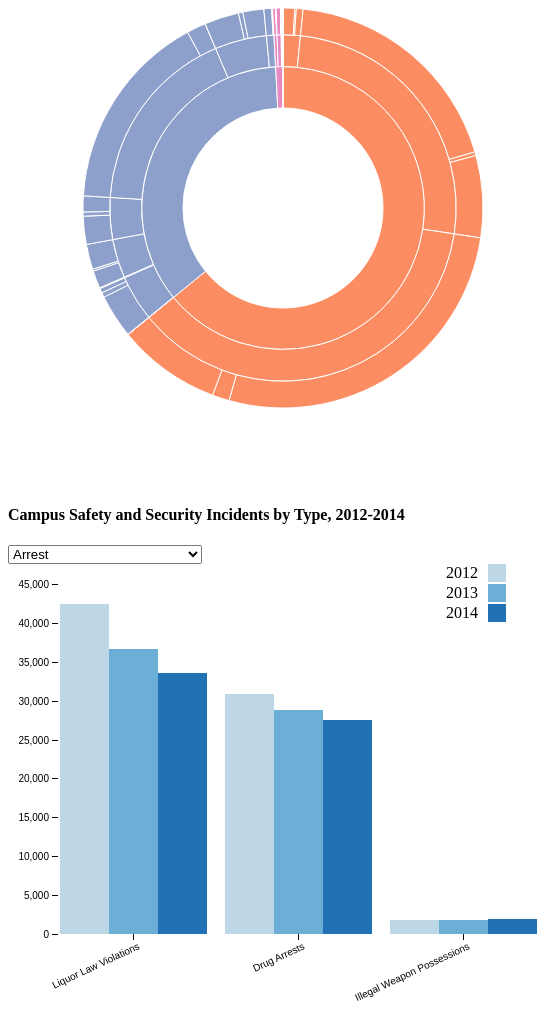
D3 v4 page, settled after 480 driven frames (8 s of simulated time); the page loaded 2 data file(s).


// ── chart.js
function makeBarchart() {
  var color = d3.scaleOrdinal()
    .range(["#bdd7e7","#6baed6","#2171b5"]);
  var cDataset;
  var keys;
  var cMargin = {top: 20, right: 20, bottom: 30, left: 50},
  cWidth = 550 - cMargin.left - cMargin.right,
  cHeight = 400 - cMargin.top - cMargin.bottom;

  // create svg
  var svg = d3.select('#area').append('svg')
  .attr('width', cWidth + cMargin.left + cMargin.right)
  .attr('height', cHeight + cMargin.top + cMargin.bottom+45)
  .attr('class', 'text-center')
  g = svg.append('g')
  .attr('transform', 'translate(' + cMargin.left + ',' + cMargin.top + ')');

  var divTooltip = d3.select("body")
  .append("div")
  .attr("class", "toolTip")

  var x0 = d3.scaleBand()
  .rangeRound([0, cWidth])
  .paddingInner(0.1);

  var x1 = d3.scaleBand()
  .padding(0.01);

  var y = d3.scaleLinear()
  .rangeRound([cHeight, 0]);

  var xAxis = d3.axisBottom()
  .scale(x0);

  var yAxis = d3.axisLeft()
  .scale(y);

  // read in data
  d3.csv('./data/arrest.csv', function(d, i, columns) {
    for (var i = 2, n = columns.length; i< n; i++) d[columns[i]] = +d[columns[i]];
    return d;
  }, function(error, data) {
    if (error) throw error;
    cDataset = data;
    //initial viz
    drawChart(cDataset, false);
  });

  d3.selectAll('select')
  .on('change', function() {
    var selected = this.value;
    var file;
    if (selected == 'criminal') {
      file = './data/criminal.csv';
      d3.select('.text-muted').style("visibility", "visible");
    } else if (selected == 'VAWA') {
      file = './data/VAWA.csv';
      d3.select('.text-muted').style("visibility", "visible");
    } else if (selected == 'hatecrimes') {
      file = './data/hatecrimes.csv';
      d3.select('.text-muted').style("visibility", "hidden");
    } else {
      file = './data/arrest.csv'; //on start
      d3.select('.text-muted').style("visibility", "hidden");
    }
    d3.csv(file, function(d, i, columns) {
      for (var i = 2, n = columns.length; i< n; i++) d[columns[i]] = +d[columns[i]];
      return d;
    }, function(error, data) {
      if (error) throw error;
      drawChart(data, true);
    })
  });

  function drawChart(data, update) {
    // get year headers
    keys = data.columns.slice(2);
    drawLegend();

    var t = d3.transition()
    .duration(750)
    //.delay(100)
    .ease(d3.easeLinear)

    // set x and y scale domains
    x0.domain(data.map(function(d){return d.subtype; }))
    x1.domain(keys).rangeRound([0, x0.bandwidth()]);
    y.domain([0, d3.max(data, function(d) {
      return d3.max(keys, function(key) { return d[key]; }); })]).nice();

      // create a group of bars for each subtype
      var chart = g.selectAll(".group")
      .data(data)
      chart.exit().transition().duration(100).remove();
      // enter
      var newChart = chart.enter().append("g")
      .attr("class", "group")

      chart = chart.merge(newChart)
      .attr("transform", function(d) { return "translate(" + x0(d.subtype) + ",0)"; })

      // create a rect for each data value
      var rect = chart.selectAll("rect")
      .data(function(d) {
        return keys.map(function(key)
        {return {key: key, value: d[key], subtype: d.subtype}; });
      })

      rect.exit().remove();
      // update rects
      var newRect = rect.enter().append("rect")
      .attr("fill", function(d) { return color(d.key); })
      .attr("class", function(d) { return "y" + d.key});

      rect = rect.merge(newRect)
        .attr("x", function(d) { return x1(d.key); })
        .attr("width", x1.bandwidth())
        .attr("y", function(d) {return cHeight})
        .attr("height",0)
      rect.transition(t)
        .attr("height", function(d) { return cHeight - y(d.value); })
        .attr("y", function(d) { return y(d.value); })

      rect.on("mousemove", function(d){
        divTooltip.style("left", d3.event.pageX+10+"px");
        divTooltip.style("top", d3.event.pageY-25+"px");
        divTooltip.style("display", "inline-block");
        divTooltip.style("text-align", "left");
        var x = d3.event.pageX, y = d3.event.pageY
        var elements = document.querySelectorAll(':hover');
        l = elements.length
        l = l-1
        elementData = elements[l].__data__

        divTooltip.html(d.subtype + "<br>Year: " + d.key + "<br>Occurrence: " +elementData.value);
      });
      rect.on("mouseout", function(d){
        divTooltip.style("display", "none");
      });

      if (update) {
        rect.transition(t)
        .attr("height", function(d) { return cHeight - y(d.value); })
        .attr("x", function(d) { return x1(d.key); })
        .attr("y", function(d) { return y(d.value); })
        .attr("width", x1.bandwidth())

        g.select(".xaxis")
        //.transition(t)
        //.duration(1000)
        .call(xAxis);

        g.select('.xaxis')
        .selectAll(".tick text")
        .attr("transform", "rotate(-25)")
        .style("text-anchor", "end");

        g.select(".yaxis")
        .transition(t)
        //.duration(1000)
        .call(yAxis);

      } else {
        g.append('g')
        .attr('class', 'xaxis')
        .attr('transform', 'translate(0,' + cHeight + ')')
        .call(xAxis);

        g.select('.xaxis')
        .selectAll(".tick text")
        .attr("transform", "rotate(-25)")
        .style("text-anchor", "end");

        g.append('g')
        .attr('class', 'yaxis')
        .call(yAxis);
      }
    }

    function drawLegend() {
      var legend = svg.selectAll(".legend")
          .data(keys.slice())
          .enter().append("g")
          .attr("class", "legend")
          .attr("transform", function(d, i) { return "translate(0," + i * 20 + ")"; })
          .on("click", function (d) {
            drawViz(d, false)
          })

      legend.append("rect")
        .attr("x", cWidth)
        .attr("width", 18)
        .attr("height", 18)
        .style("fill", color);

      legend.append("text")
        .attr("x", cWidth - 10)
        .attr("y", 9)
        .attr("dy", ".32em")
        .style("text-anchor", "end")
        .text(function(d) { return d; });
    }

  }
  makeBarchart();

// ── sunburst.js
var dataset;
// Dimensions of sunburst.
var width = 550;
var height = 400;
var radius = Math.min(width, height) / 2;
var colors =  d3.scaleOrdinal(d3.schemeSet2);
// Breadcrumb dimensions: width, height, spacing, width of tip/tail.
var b = {
  w: 120, h: 30, s: 3, t: 10
};
var node; //save root for tweening
var x = d3.scaleLinear()
.range([0, 2 * Math.PI]);
var y = d3.scaleSqrt()
.range([0, radius]);
var partition = d3.partition()

var svg = d3.select("#sunburst").append("svg")
.attr("width", width)
.attr("height", height)
.append("g")
.attr("transform", "translate(" + width / 2 + "," + (height / 2) + ")");

var arc = d3.arc()
.startAngle(function(d) { return Math.max(0, Math.min(2 * Math.PI, x(d.x0))); })
.endAngle(function(d) { return Math.max(0, Math.min(2 * Math.PI, x(d.x1))); })
.innerRadius(function(d) { return Math.max(0, y(d.y0)); })
.outerRadius(function(d) { return Math.max(0, y(d.y1)); });

// create hierarchial data format
var nest = d3.nest()
//.key(function(d) {return d.crime;})
.key(function(d) { return d.type; })
.key(function(d) { return d.subtype; })

d3.csv("./data/total.csv", function(error,data) {
  if (error) throw error;
  dataset = data;
  drawViz(2012, true);
});

function drawViz(year, first) {

  initializeBreadcrumbTrail();
  //get all years
  keys = dataset.columns.slice(3);

  //put data into hierarchy and sum up dat based on year
  var root = d3.hierarchy({values: nest.entries(dataset)}, function(d) { return d.values; })
  node = root; //save the original root for tween

  //determine size of slices
  if (year == "2012") {
    root.sum(function(d) { return d.y2012; });
  } else if (year == "2013") {
    root.sum(function(d) { return d.y2013; });
  } else {
    root.sum(function(d) { return d.y2014; });
  }

  var nodes = partition(root).descendants();

  if (first) {
    var path= svg.selectAll("path")
    .data(nodes)
    .enter().append("path")
    .attr("pointer-events", "all")
    // don't show root
    .attr("display", function(d) { return d.depth ? null : "none"; })
    .attr("fill-rule", "evenodd")
    .style("fill", function(d) {
      return colors(getColor(d))})
      .style("opacity", 1)

    } else {
      svg.selectAll("path").data(nodes)
    }
    svg.selectAll("path")
    .on("mouseover", mouseover)
    .transition().duration(1000)
    .attrTween("d", arcTweenData);

    svg.on("mouseleave", mouseleave);

    // Fade all but the current sequence, and show it in the breadcrumb trail.
    function mouseover(d) {
      if (d) {
        var count = d.value;

        var sequenceArray = d.ancestors().reverse();
        sequenceArray.shift(); // remove root node from the array
        updateBreadcrumbs(sequenceArray, count);
        // Fade all the segments.
        d3.selectAll("path")
        .style("opacity", 0.3);

        // Then highlight only those that are an ancestor of the current segment.
        svg.selectAll("path")
        .filter(function(node) {
          return (sequenceArray.indexOf(node) >= 0);
        })
        .style("opacity", 1);
      }
    }

    function mouseleave(d) {
      d3.select("#trail")
      .style("visibility", "hidden");
      // Deactivate all segments during transition.
      d3.selectAll("path").on("mouseover", null);

      // Transition each segment to full opacity and then reactivate it.
      d3.selectAll("path")
      .transition()
      .duration(500)
      .style("opacity", 1)
      .on("end", function() {
        d3.select(this).on("mouseover", mouseover);});
      }

      // When switching data: interpolate the arcs in data space.
      function arcTweenData(a, i) {
        // (a.x0s ? a.x0s : 0) -- grab the prev saved x0 or set to 0 (for 1st time through)
        // avoids the stash() and allows the sunburst to grow into being
        var oi = d3.interpolate({ x0: (a.x0s ? a.x0s : 0), x1: (a.x1s ? a.x1s : 0) }, a);
        function tween(t) {
          var b = oi(t);
          a.x0s = b.x0;
          a.x1s = b.x1;
          return arc(b);
        }
        if (i == 0) {
          // If on the first arc, adjust the x domain to match the root node
          // at the current zoom level.
          var xd = d3.interpolate(x.domain(), [node.x0, node.x1]);
          return function (t) {
            x.domain(xd(t));
            return tween(t);
          };
        } else {
          return tween;
        }
      }
      // color for slices
      function getColor(d) {
        var key;
        if (d.parent) {
          if (d.children) {
            if (d.height == 2) {
              console.log(d)
              key = d.data.key
            } else {
              key = d.parent.data.key;
            }
          } else {
            key = d.parent.parent.data.key;
          }
        }
        return key;
      }

      function initializeBreadcrumbTrail() {
        // Add the svg area.
        var trail = d3.select("#sequence").append("svg:svg")
        .attr("width", width)
        .attr("height", 50)
        .attr("id", "trail");
        // Add the label at the end, for the percentage.
        trail.append("svg:text")
        .attr("id", "endlabel")
        .style("fill", "#000");
      }

      // Generate a string that describes the points of a breadcrumb polygon.
      function breadcrumbPoints(d, i) {
        var points = [];
        points.push("0,0");
        points.push(b.w + ",0");
        points.push(b.w + b.t + "," + (b.h / 2));
        points.push(b.w + "," + b.h);
        points.push("0," + b.h);
        if (i > 0) { // Leftmost breadcrumb; don't include 6th vertex.
        points.push(b.t + "," + (b.h / 2));
      }
      return points.join(" ");
    }

    // Update the breadcrumb trail to show the current sequence and percentage.
    function updateBreadcrumbs(nodeArray, count) {

      // Data join; key function combines name and depth (= position in sequence).
      var trail = d3.select("#trail")
      .selectAll("g")
      .data(nodeArray, function(d) { return getText(d) + d.depth; });

      // Remove exiting nodes.
      trail.exit().remove();

      // Add breadcrumb and label for entering nodes.
      var entering = trail.enter().append("svg:g");

      entering.append("svg:polygon")
      .attr("points", breadcrumbPoints)
      .style("fill", function(d) { return colors(getColor(d)); });

      entering.append("svg:text")
      .attr("x", (b.w + b.t) / 2)
      .attr("y", b.h / 2)
      .attr("dy", "0.35em")
      .attr("text-anchor", "middle")
      .style("font-size", "0.8em")
      .text(function(d) { return getText(d); })

      // Merge enter and update selections; set position for all nodes.
      entering.merge(trail).attr("transform", function(d, i) {
        return "translate(" + i * (b.w + b.s) + ", 0)";
      });

      // Now move and update the percentage at the end.
      d3.select("#trail").select("#endlabel")
      .attr("x", (nodeArray.length + 0.15) * (b.w + b.s))
      .attr("y", b.h / 2)
      .attr("dy", "0.35em")
      .attr("text-anchor", "start")
      .style("font-weight", "500")
      .text(count +" occurrences");

      // Make the breadcrumb trail visible, if it's hidden.
      d3.select("#trail")
      .style("visibility", "");

      function getText(d) {
        if(d.height == 0) {
          return d.data.location;
        } else {
          return d.data.key;
        }
      }
    }
  }
  // Respond to radio click.
  d3.selectAll('.year').on("click", function change() {
    var year = this.value;
    drawViz(year,false);
  });


### data: data/total.csv
type, subtype, location, y2012, y2013, y2014, crime
Arrest, Illegal Weapon Possessions, On Campus, 1093, 1093, 1072, crime
Arrest, Illegal Weapon Possessions, Non-Campus, 140, 137, 166, crime
Arrest, Illegal Weapon Possessions, Public Property, 631, 611, 631, crime
Arrest, Drug Arrests, On Campus, 21820, 20494, 19706, crime
Arrest, Drug Arrests, Non-Campus, 343, 1433, 1240, crime
Arrest, Drug Arrests, Public Property, 7658, 6922, 6589, crime
Arrest, Liquor Law Violations, On Campus, 31183, 27119, 25270, crime
Arrest, Liquor Law Violations, Non-Campus, 1602, 1543, 1619, crime
Arrest, Liquor Law Violations, Public Property, 9680, 8025, 6645, crime
Criminal Offenses, Murder, On Campus, 12, 24, 11, crime
Criminal Offenses, Murder, Non-Campus, 0, 6, 0, crime
Criminal Offenses, Murder, Public Property, 20, 13, 23, crime
Criminal Offenses, Negligent Manslaughter, On Campus, 2, 0, 2, crime
Criminal Offenses, Negligent Manslaughter, Non-Campus, 0, 0, 0, crime
Criminal Offenses, Negligent Manslaughter, Public Property, 0, 1, 3, crime
Criminal Offenses, Forcible Sex Offenses, On Campus, 4071, 5091, null, crime
Criminal Offenses, Forcible Sex Offenses, Non-Campus, 443, 594, null, crime
Criminal Offenses, Forcible Sex Offenses, Public Property, 428, 366, null, crime
Criminal Offenses, Non Forcible Sex Offenses, On Campus, 48, 48, null, crime
Criminal Offenses, Non Forcible Sex Offenses, Non-Campus, 22, 9, null, crime
Criminal Offenses, Non Forcible Sex Offenses, Public Property, 2, 2, null, crime
Criminal Offenses, Rape, On Campus, null, null, 4464, crime
Criminal Offenses, Rape, Non-Campus, null, null, 507, crime
Criminal Offenses, Rape, Public Property, null, null, 216, crime
Criminal Offenses, Fondling, On Campus, null, null, 2330, crime
Criminal Offenses, Fondling, Non-Campus, null, null, 191, crime
Criminal Offenses, Fondling, Public Property, null, null, 188, crime
Criminal Offenses, Statutory Rape, On Campus, null, null, 55, crime
Criminal Offenses, Statutory Rape, Non-Campus, null, null, 5, crime
Criminal Offenses, Statutory Rape, Public Property, null, null, 7, crime
Criminal Offenses, Robbery, On Campus, 1655, 1534, 1259, crime
Criminal Offenses, Robbery, Non-Campus, 182, 210, 206, crime
Criminal Offenses, Robbery, Public Property, 2342, 1962, 1766, crime
Criminal Offenses, Aggravated Assault, On Campus, 2628, 2263, 2235, crime
Criminal Offenses, Aggravated Assault, Non-Campus, 390, 470, 382, crime
Criminal Offenses, Aggravated Assault, Public Property, 1488, 1398, 1273, crime
Criminal Offenses, Burglary, On Campus, 18643, 15863, 14004, crime
Criminal Offenses, Burglary, Non-Campus, 1799, 1549, 1453, crime
Criminal Offenses, Burglary, Public Property, 1, 0, 0, crime
Criminal Offenses, Motor Vehicle Theft, On Campus, 3218, 3213, 3127, crime
Criminal Offenses, Motor Vehicle Theft, Non-Campus, 409, 498, 429, crime
Criminal Offenses, Motor Vehicle Theft, Public Property, 1957, 1663, 1493, crime
Criminal Offenses, Arson, On Campus, 716, 643, 610, crime
Criminal Offenses, Arson, Non-Campus, 58, 53, 42, crime
Criminal Offenses, Arson, Public Property, 35, 39, 37, crime
Hate Crimes, Intimidation, On Campus, 290, 314, 359, crime
Hate Crimes, Intimidation, Non-Campus, 12, 14, 11, crime
Hate Crimes, Intimidation, Public Property, 26, 27, 35, crime
Hate Crimes, Vandalism, On Campus, 409, 365, 334, crime
Hate Crimes, Vandalism, Non-Campus, 15, 8, 10, crime
Hate Crimes, Vandalism, Public Property, 20, 10, 29, crime
Hate Crimes, Larceny, On Campus, 24, 17, 24, crime
Hate Crimes, Larceny, Non-Campus, 0, 5, 0, crime
Hate Crimes, Larceny, Public Property, 22, 19, 14, crime
Hate Crimes, Aggravated Assault, On Campus, 15, 10, 20, crime
Hate Crimes, Aggravated Assault, Non-Campus, 1, 6, 2, crime
Hate Crimes, Aggravated Assault, Public Property, 8, 19, 14, crime
Hate Crimes, Burglary, On Campus, 10, 5, 52, crime
Hate Crimes, Burglary, Non-Campus, 0, 0, 0, crime
Hate Crimes, Burglary, Public Property, 0, 0, 0, crime
... 12 more rows

### data: data/arrest.csv
type, subtype, 2012, 2013, 2014
Arrest, Liquor Law Violations, 42465, 36687, 33534
Arrest, Drug Arrests, 30821, 28849, 27535
Arrest, Illegal Weapon Possessions, 1841, 1841, 1869